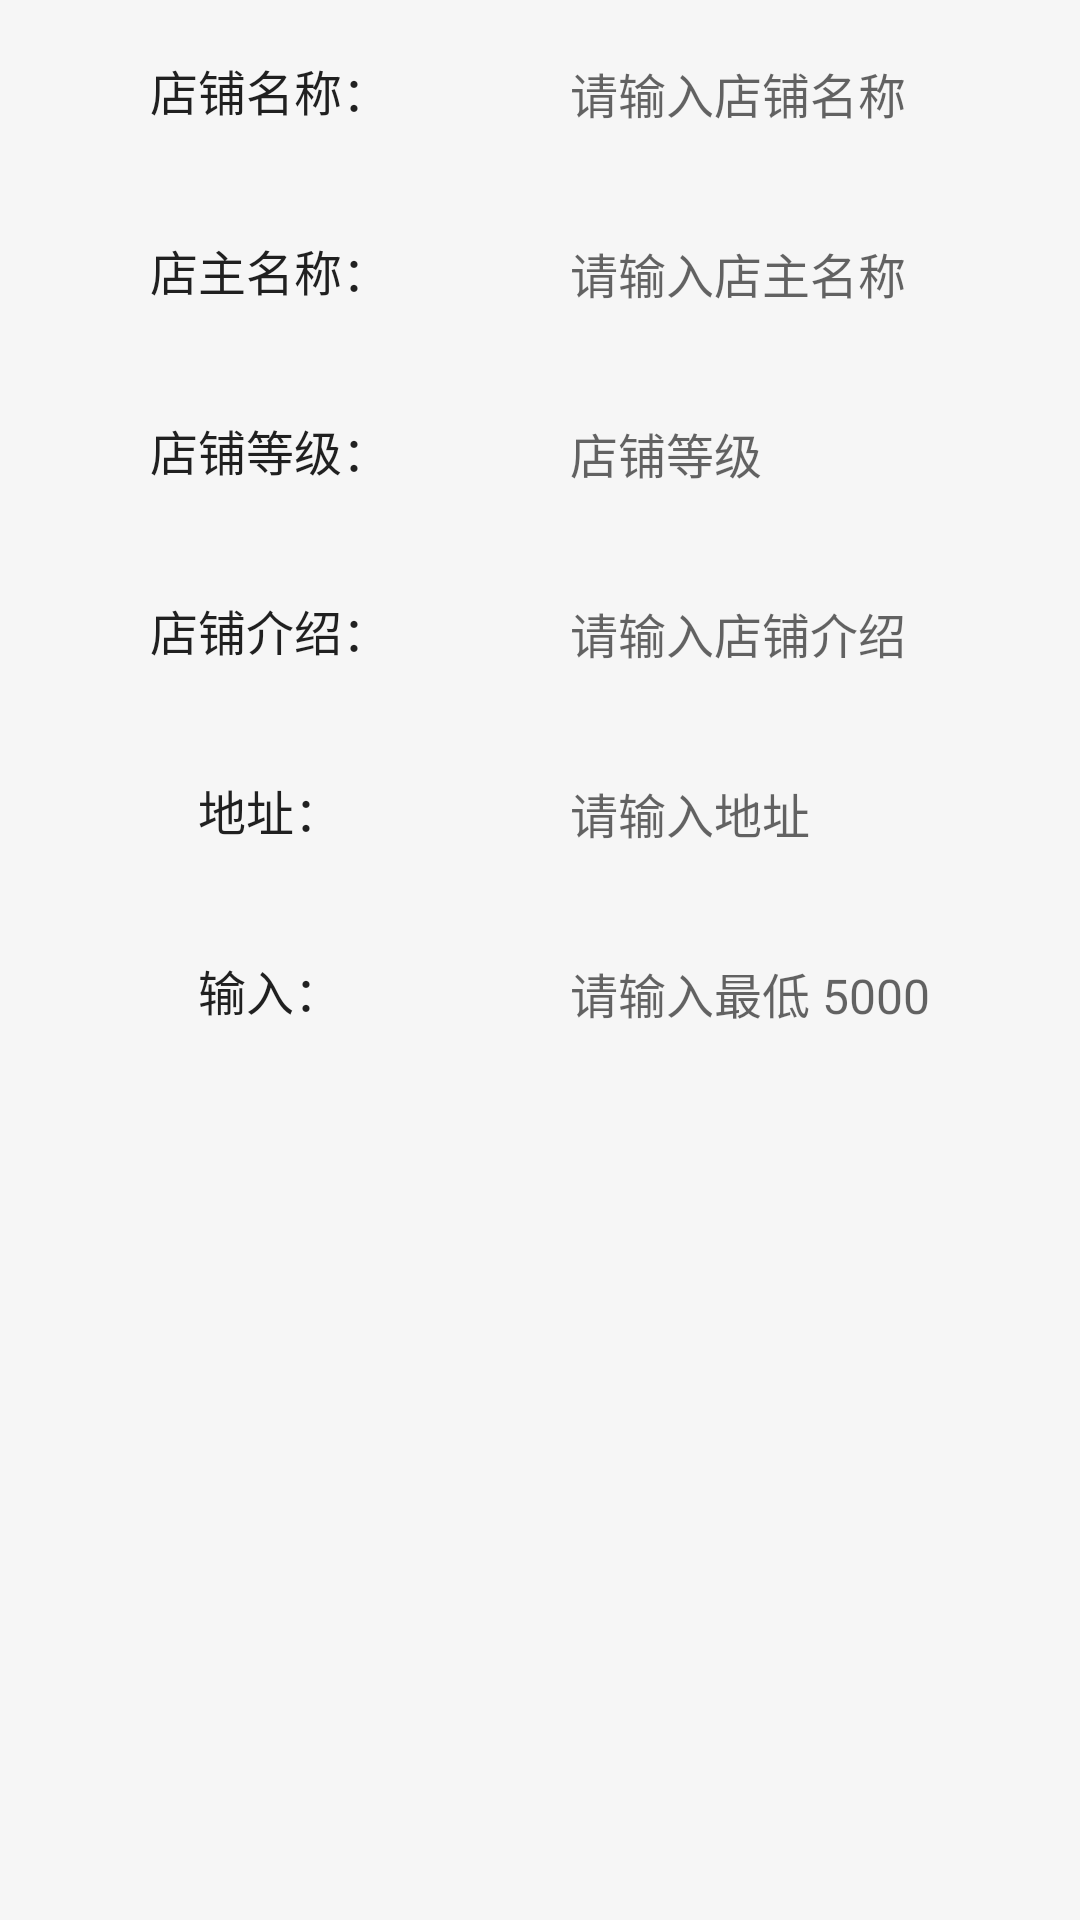

Android layout source for this screen:
<!-- AndroidManifest.xml: application theme AppTheme -->
<!-- res/layout/activity_upload_shop.xml -->
<?xml version="1.0" encoding="utf-8"?>
<LinearLayout xmlns:android="http://schemas.android.com/apk/res/android"
              android:layout_width="match_parent"
              android:layout_height="match_parent"
              android:orientation="vertical">

    <LinearLayout
        android:paddingBottom="3dp"
        android:paddingTop="3dp"
        android:layout_width="match_parent"
        android:layout_height="wrap_content"
        android:background="@drawable/horizontal_bar_bg"
        android:orientation="horizontal">

        <TextView
            android:id="@+id/text_shop_name"
            style="@style/HorizontalItemTextViewNotRight"
            android:layout_weight="1"
            android:gravity="center"
            android:text="店铺名称："
            />

        <android.support.v7.widget.AppCompatEditText
            android:id="@+id/edit_shop_name"
            style="@style/HorizontalItemEditViewNotRight"
            android:layout_weight="1"
            android:gravity="center_vertical"
            android:hint="请输入店铺名称"
            android:inputType="number"
            android:maxLines="1"
            />
    </LinearLayout>

    <LinearLayout
        android:paddingBottom="3dp"
        android:paddingTop="3dp"
        android:layout_width="match_parent"
        android:layout_height="wrap_content"
        android:background="@drawable/horizontal_bar_bg"
        android:orientation="horizontal">

        <TextView
            android:id="@+id/text_owner"
            style="@style/HorizontalItemTextViewNotRight"
            android:layout_weight="1"
            android:gravity="center"
            android:text="店主名称："
            />

        <android.support.v7.widget.AppCompatEditText
            android:id="@+id/edit_owner_name"
            style="@style/HorizontalItemEditViewNotRight"
            android:layout_weight="1"
            android:gravity="center_vertical"
            android:hint="请输入店主名称"
            android:inputType="number"
            android:maxLines="1"
            />
    </LinearLayout>
    <LinearLayout
        android:paddingBottom="3dp"
        android:paddingTop="3dp"
        android:layout_width="match_parent"
        android:layout_height="wrap_content"
        android:background="@drawable/horizontal_bar_bg"
        android:orientation="horizontal">

        <TextView
            android:id="@+id/text_level"
            style="@style/HorizontalItemTextViewNotRight"
            android:layout_weight="1"
            android:gravity="center"
            android:text="店铺等级："
            />

        <android.support.v7.widget.AppCompatEditText
            android:id="@+id/edit_level"
            style="@style/HorizontalItemEditViewNotRight"
            android:layout_weight="1"
            android:gravity="center_vertical"
            android:hint="店铺等级"
            android:inputType="number"
            android:maxLines="1"
            />
    </LinearLayout>

    <LinearLayout
        android:paddingBottom="3dp"
        android:paddingTop="3dp"
        android:layout_width="match_parent"
        android:layout_height="wrap_content"
        android:background="@drawable/horizontal_bar_bg"
        android:orientation="horizontal">

        <TextView
            android:id="@+id/text_intro"
            style="@style/HorizontalItemTextViewNotRight"
            android:layout_weight="1"
            android:gravity="center"
            android:text="店铺介绍："
            />

        <android.support.v7.widget.AppCompatEditText
            android:id="@+id/edit_intro"
            style="@style/HorizontalItemEditViewNotRight"
            android:layout_weight="1"
            android:gravity="center_vertical"
            android:hint="请输入店铺介绍"
            android:inputType="number"
            android:maxLines="1"
            />
    </LinearLayout>
    <LinearLayout
        android:paddingBottom="3dp"
        android:paddingTop="3dp"
        android:layout_width="match_parent"
        android:layout_height="wrap_content"
        android:background="@drawable/horizontal_bar_bg"
        android:orientation="horizontal">

        <TextView
            android:id="@+id/text_address"
            style="@style/HorizontalItemTextViewNotRight"
            android:layout_weight="1"
            android:gravity="center"
            android:text="地址："
            />

        <android.support.v7.widget.AppCompatEditText
            android:id="@+id/edit_address"
            style="@style/HorizontalItemEditViewNotRight"
            android:layout_weight="1"
            android:gravity="center_vertical"
            android:hint="请输入地址"
            android:inputType="number"
            android:maxLines="1"
            />
    </LinearLayout>
    <LinearLayout
        android:paddingBottom="3dp"
        android:paddingTop="3dp"
        android:layout_width="match_parent"
        android:layout_height="wrap_content"
        android:background="@drawable/horizontal_bar_bg"
        android:orientation="horizontal">

        <TextView
            android:id="@+id/text_input"
            style="@style/HorizontalItemTextViewNotRight"
            android:layout_weight="1"
            android:gravity="center"
            android:text="输入："
            />

        <android.support.v7.widget.AppCompatEditText
            android:id="@+id/edit_input_charge"
            style="@style/HorizontalItemEditViewNotRight"
            android:layout_weight="1"
            android:gravity="center_vertical"
            android:hint="请输入最低 5000 "
            android:inputType="number"
            android:maxLines="1"
            />
    </LinearLayout>


</LinearLayout>
<!-- resources referenced by this layout -->
<resources>
  <style name="HorizontalItemEditViewNotRight">
          <item name="android:layout_width">match_parent</item>
          <item name="android:layout_height">@dimen/size_54</item>
          <item name="android:background">?android:attr/selectableItemBackground</item>
          <item name="android:drawablePadding">@dimen/spacing_small</item>
          <item name="android:gravity">center_vertical</item>
          <item name="android:padding">@dimen/spacing_small</item>
          <item name="android:textAppearance">@style/ContentText.Large</item>
          <item name="android:clickable">true</item>
      </style>
  <style name="HorizontalItemTextViewNotRight">
          <item name="android:layout_width">match_parent</item>
          <item name="android:layout_height">@dimen/size_54</item>
          <item name="android:background">?android:attr/selectableItemBackground</item>
          <item name="android:drawablePadding">@dimen/spacing_small</item>
          <item name="android:gravity">center_vertical</item>
          <item name="android:padding">@dimen/spacing_small</item>
          <item name="android:textAppearance">@style/ContentText.Large</item>
          <item name="android:clickable">true</item>
      </style>
  <style name="AppTheme" parent="Theme.AppCompat.Light.NoActionBar">
          
          <item name="colorPrimary">@color/colorPrimary</item>
          <item name="colorPrimaryDark">@color/colorPrimaryDark</item>
          <item name="colorAccent">@color/colorAccent</item>
          <item name="android:windowBackground">@color/white</item>
      </style>
  <dimen name="size_54">54dp</dimen>
  <dimen name="spacing_small">10dp</dimen>
  <style name="ContentText.Large">
          <item name="android:textSize">@dimen/font_large</item>
      </style>
  <color name="colorPrimary">#FDD835</color>
  <color name="colorPrimaryDark">#FBD82f</color>
  <color name="colorAccent">@color/orange</color>
  <color name="white">#F6F6F6</color>
  <dimen name="font_large">16sp</dimen>
  <color name="orange">#F16755</color>
</resources>
